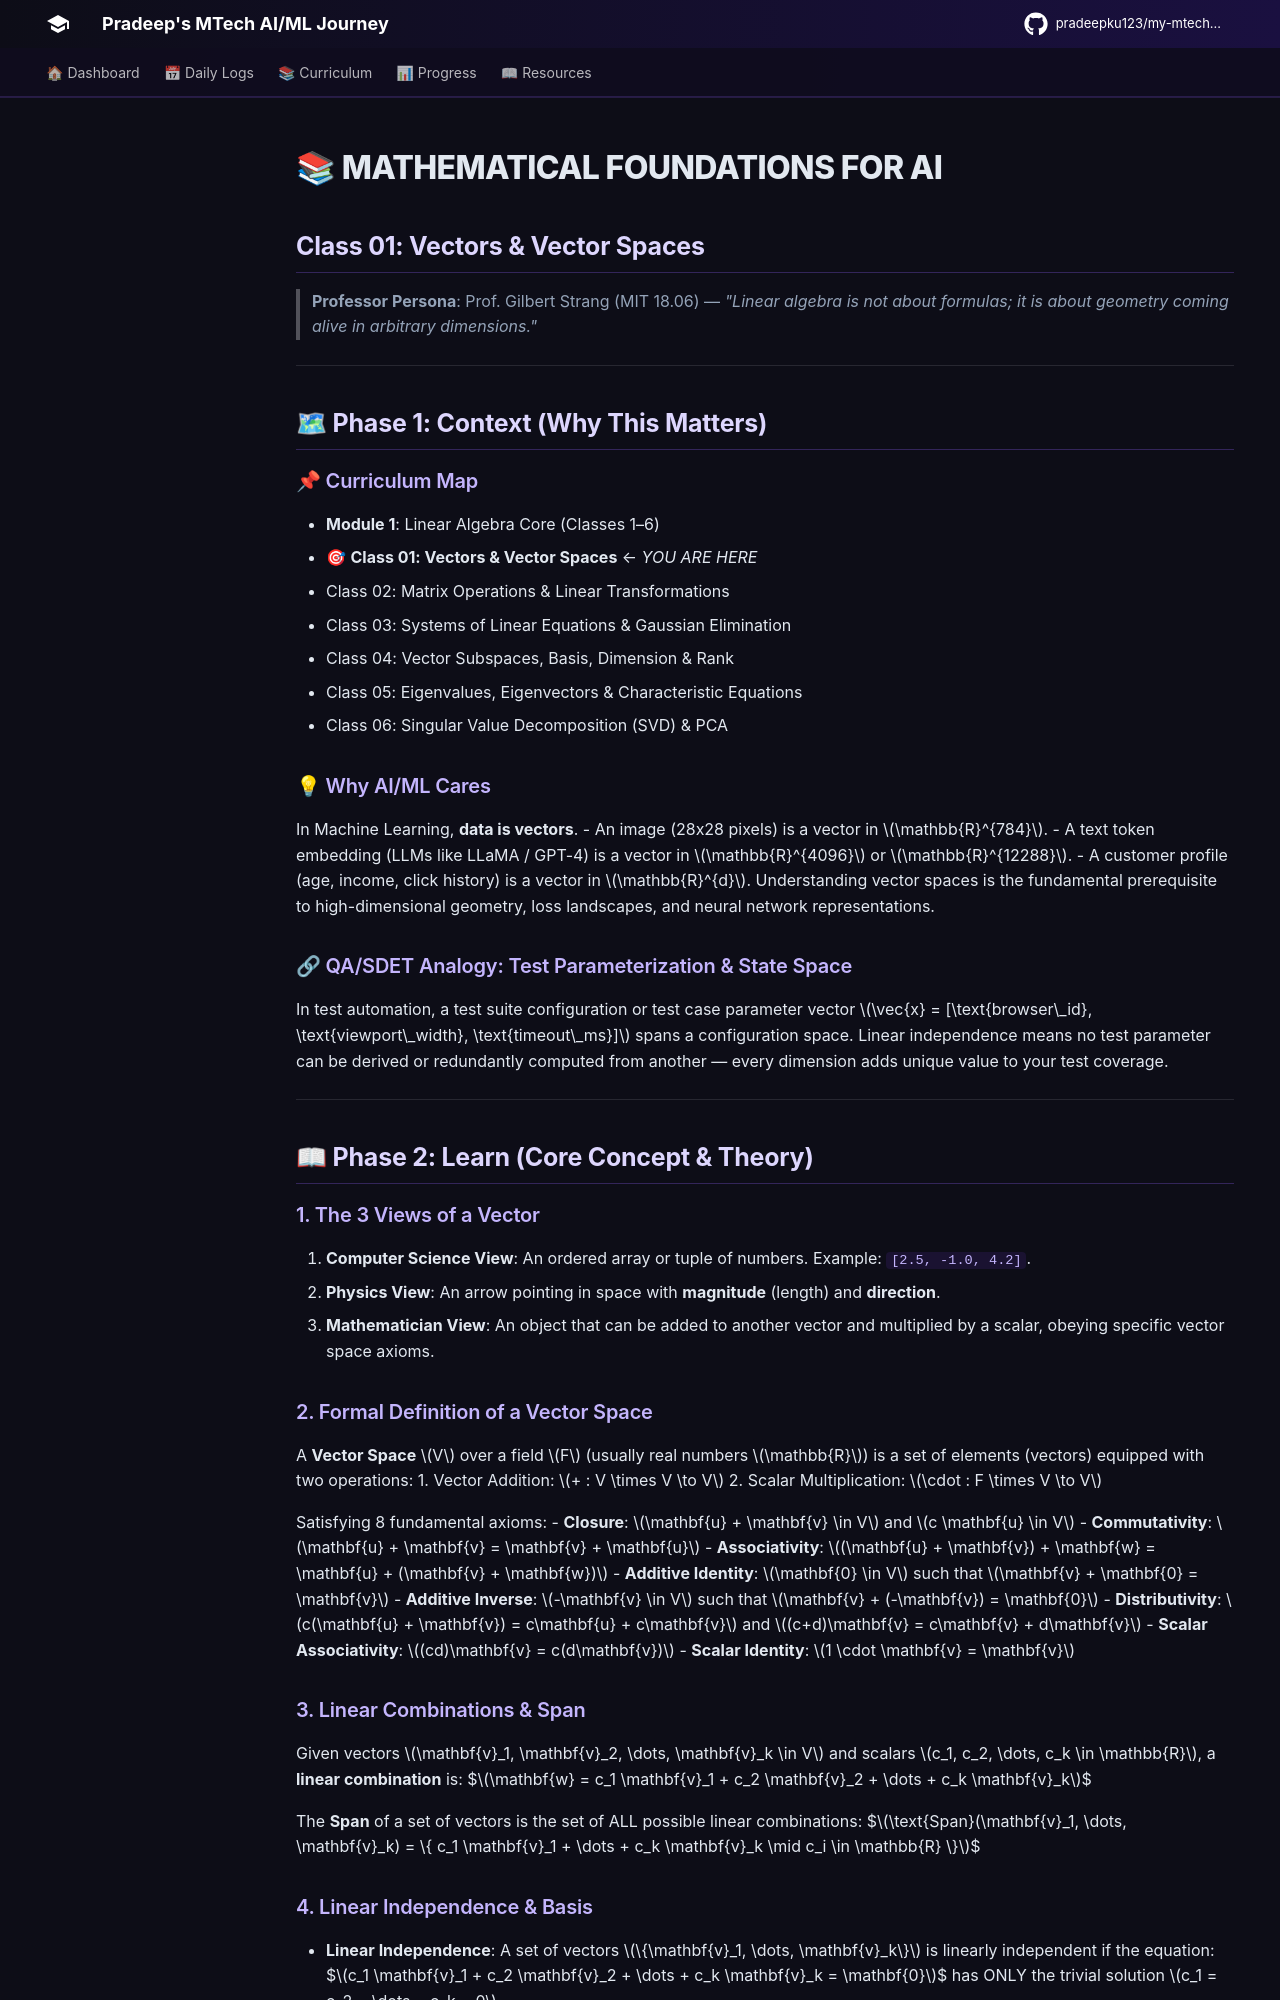

repository: pradeepku123/my-mtech-journey · page: semesters/semester-1/mathematical-foundations-for-machine-learning/class-01-vectors-and-vector-spaces/index.html · generator: mkdocs

---
class: 1
topic: "Vectors & Vector Spaces"
subject: "Mathematical Foundations for AI"
semester: 1
folder: "mathematical-foundations-for-ai"
date: 2026-09-22
time: "08:26 IST"
duration_mins: 45
professor_persona: "Prof. Gilbert Strang (MIT 18.06)"
status: "Completed"
---

# 📚 MATHEMATICAL FOUNDATIONS FOR AI
## Class 01: Vectors & Vector Spaces

> **Professor Persona**: Prof. Gilbert Strang (MIT 18.06) — *"Linear algebra is not about formulas; it is about geometry coming alive in arbitrary dimensions."*

---

## 🗺 Phase 1: Context (Why This Matters)

### 📌 Curriculum Map
- **Module 1**: Linear Algebra Core (Classes 1–6)
  - 🎯 **Class 01: Vectors & Vector Spaces** ← *YOU ARE HERE*
  - Class 02: Matrix Operations & Linear Transformations
  - Class 03: Systems of Linear Equations & Gaussian Elimination
  - Class 04: Vector Subspaces, Basis, Dimension & Rank
  - Class 05: Eigenvalues, Eigenvectors & Characteristic Equations
  - Class 06: Singular Value Decomposition (SVD) & PCA

### 💡 Why AI/ML Cares
In Machine Learning, **data is vectors**. 
- An image (28x28 pixels) is a vector in $\mathbb{R}^{784}$.
- A text token embedding (LLMs like LLaMA / GPT-4) is a vector in $\mathbb{R}^{4096}$ or $\mathbb{R}^{12288}$.
- A customer profile (age, income, click history) is a vector in $\mathbb{R}^{d}$.
Understanding vector spaces is the fundamental prerequisite to high-dimensional geometry, loss landscapes, and neural network representations.

### 🔗 QA/SDET Analogy: Test Parameterization & State Space
In test automation, a test suite configuration or test case parameter vector $\vec{x} = [\text{browser\_id}, \text{viewport\_width}, \text{timeout\_ms}]$ spans a configuration space. Linear independence means no test parameter can be derived or redundantly computed from another — every dimension adds unique value to your test coverage.

---

## 📖 Phase 2: Learn (Core Concept & Theory)

### 1. The 3 Views of a Vector
1. **Computer Science View**: An ordered array or tuple of numbers. Example: `[2.5, -1.0, 4.2]`.
2. **Physics View**: An arrow pointing in space with **magnitude** (length) and **direction**.
3. **Mathematician View**: An object that can be added to another vector and multiplied by a scalar, obeying specific vector space axioms.

### 2. Formal Definition of a Vector Space
A **Vector Space** $V$ over a field $F$ (usually real numbers $\mathbb{R}$) is a set of elements (vectors) equipped with two operations:
1. Vector Addition: $+ : V \times V \to V$
2. Scalar Multiplication: $\cdot : F \times V \to V$

Satisfying 8 fundamental axioms:
- **Closure**: $\mathbf{u} + \mathbf{v} \in V$ and $c \mathbf{u} \in V$
- **Commutativity**: $\mathbf{u} + \mathbf{v} = \mathbf{v} + \mathbf{u}$
- **Associativity**: $(\mathbf{u} + \mathbf{v}) + \mathbf{w} = \mathbf{u} + (\mathbf{v} + \mathbf{w})$
- **Additive Identity**: $\mathbf{0} \in V$ such that $\mathbf{v} + \mathbf{0} = \mathbf{v}$
- **Additive Inverse**: $-\mathbf{v} \in V$ such that $\mathbf{v} + (-\mathbf{v}) = \mathbf{0}$
- **Distributivity**: $c(\mathbf{u} + \mathbf{v}) = c\mathbf{u} + c\mathbf{v}$ and $(c+d)\mathbf{v} = c\mathbf{v} + d\mathbf{v}$
- **Scalar Associativity**: $(cd)\mathbf{v} = c(d\mathbf{v})$
- **Scalar Identity**: $1 \cdot \mathbf{v} = \mathbf{v}$
